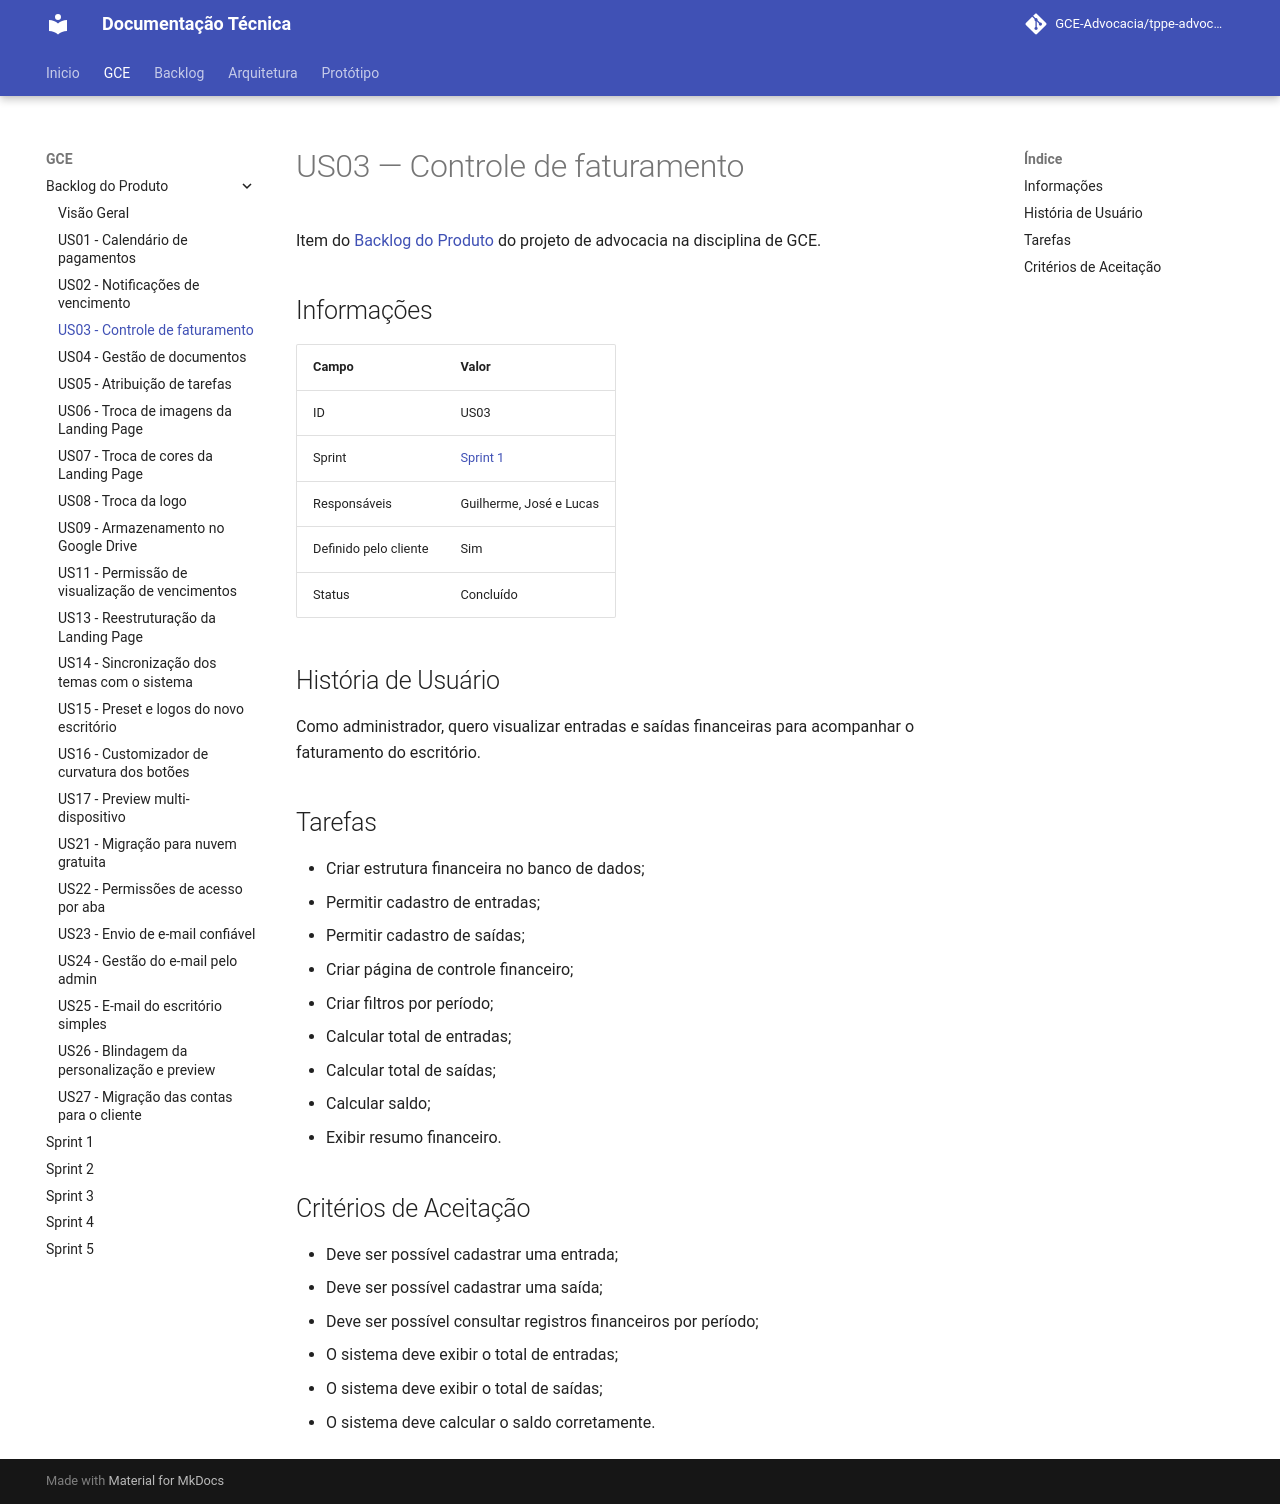

repository: GCE-Advocacia/tppe-advocacia-docs · page: gce/backlog/us03/index.html · generator: mkdocs

# US03 — Controle de faturamento

Item do [Backlog do Produto](./index.md) do projeto de advocacia na disciplina de GCE.

## Informações

| Campo | Valor |
|---|---|
| ID | US03 |
| Sprint | [Sprint 1](../sprint-01.md) |
| Responsáveis | Guilherme, José e Lucas |
| Definido pelo cliente | Sim |
| Status | Concluído |

## História de Usuário

Como administrador, quero visualizar entradas e saídas financeiras para acompanhar
o faturamento do escritório.

## Tarefas

- Criar estrutura financeira no banco de dados;
- Permitir cadastro de entradas;
- Permitir cadastro de saídas;
- Criar página de controle financeiro;
- Criar filtros por período;
- Calcular total de entradas;
- Calcular total de saídas;
- Calcular saldo;
- Exibir resumo financeiro.

## Critérios de Aceitação

- Deve ser possível cadastrar uma entrada;
- Deve ser possível cadastrar uma saída;
- Deve ser possível consultar registros financeiros por período;
- O sistema deve exibir o total de entradas;
- O sistema deve exibir o total de saídas;
- O sistema deve calcular o saldo corretamente.
